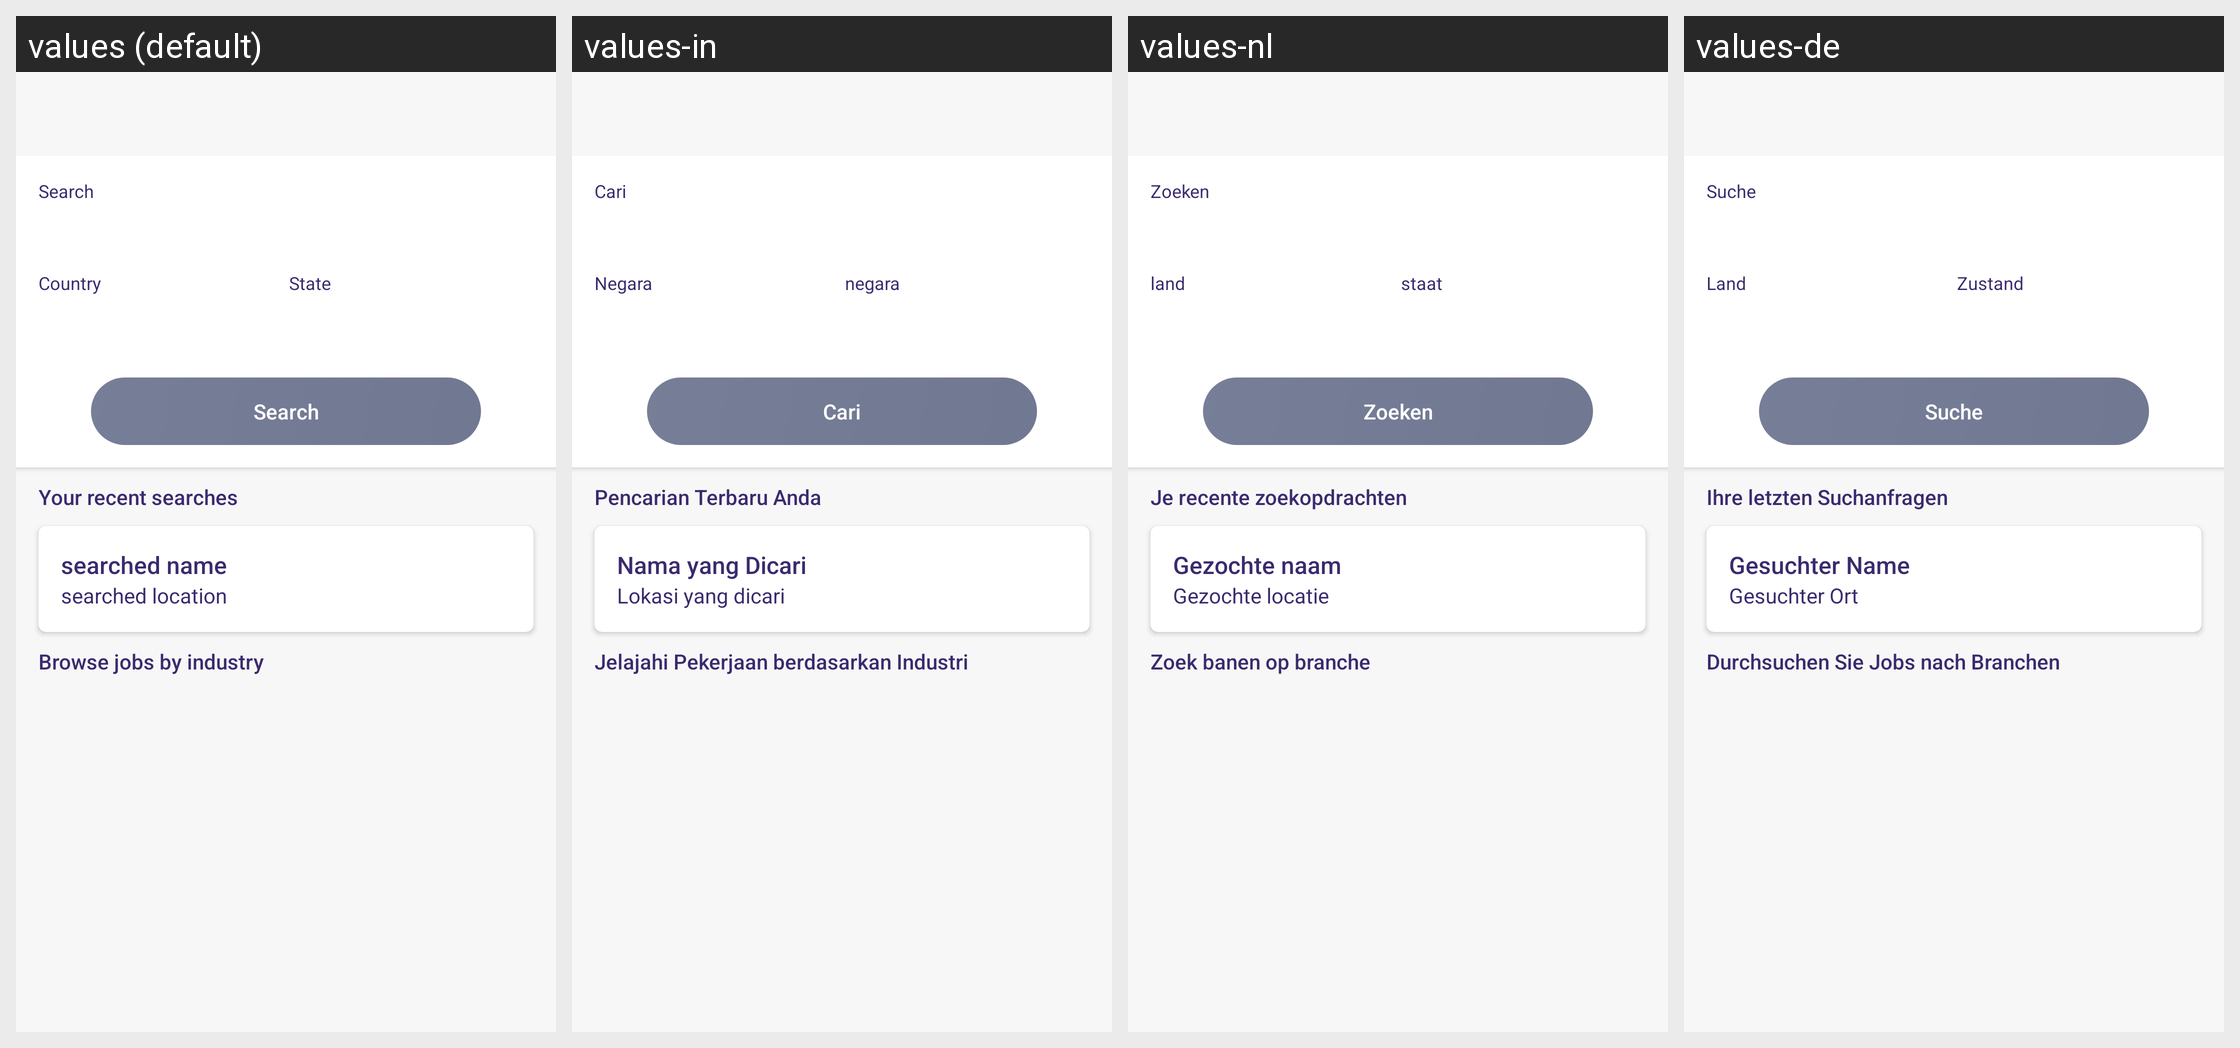

Locale-by-locale string values for the Android screen shown in this grid:
Android screen res/layout/activity_employee_job_search.xml rendered under 4 locales, left to right: values (default), values-in, values-nl, values-de. Device: Nexus 5 (rendered at 1080×1920; each locale shown at half size, 540×960, under a caption strip naming it); theme AppTheme.
Other locales in the repository, not shown: values-ca, values-es, values-fr, values-it, values-ru, values-uk.
Strings drawn on this screen, with the default value and each locale's value (text and hints the layout hard-codes, and strings that could not be matched under every locale, appear in the picture but are not listed):

search
  values: Search
  values-in: Cari
  values-nl: Zoeken
  values-de: Suche

country
  values: Country
  values-in: Negara
  values-nl: land
  values-de: Land

state
  values: State
  values-in: negara
  values-nl: staat
  values-de: Zustand

Your_Recent_Searches
  values: Your recent searches
  values-in: Pencarian Terbaru Anda
  values-nl: Je recente zoekopdrachten
  values-de: Ihre letzten Suchanfragen

Searched_Name
  values: searched name
  values-in: Nama yang Dicari
  values-nl: Gezochte naam
  values-de: Gesuchter Name

Searched_Location
  values: searched location
  values-in: Lokasi yang dicari
  values-nl: Gezochte locatie
  values-de: Gesuchter Ort

Browse_Jobs_by_Industry
  values: Browse jobs by industry
  values-in: Jelajahi Pekerjaan berdasarkan Industri
  values-nl: Zoek banen op branche
  values-de: Durchsuchen Sie Jobs nach Branchen
